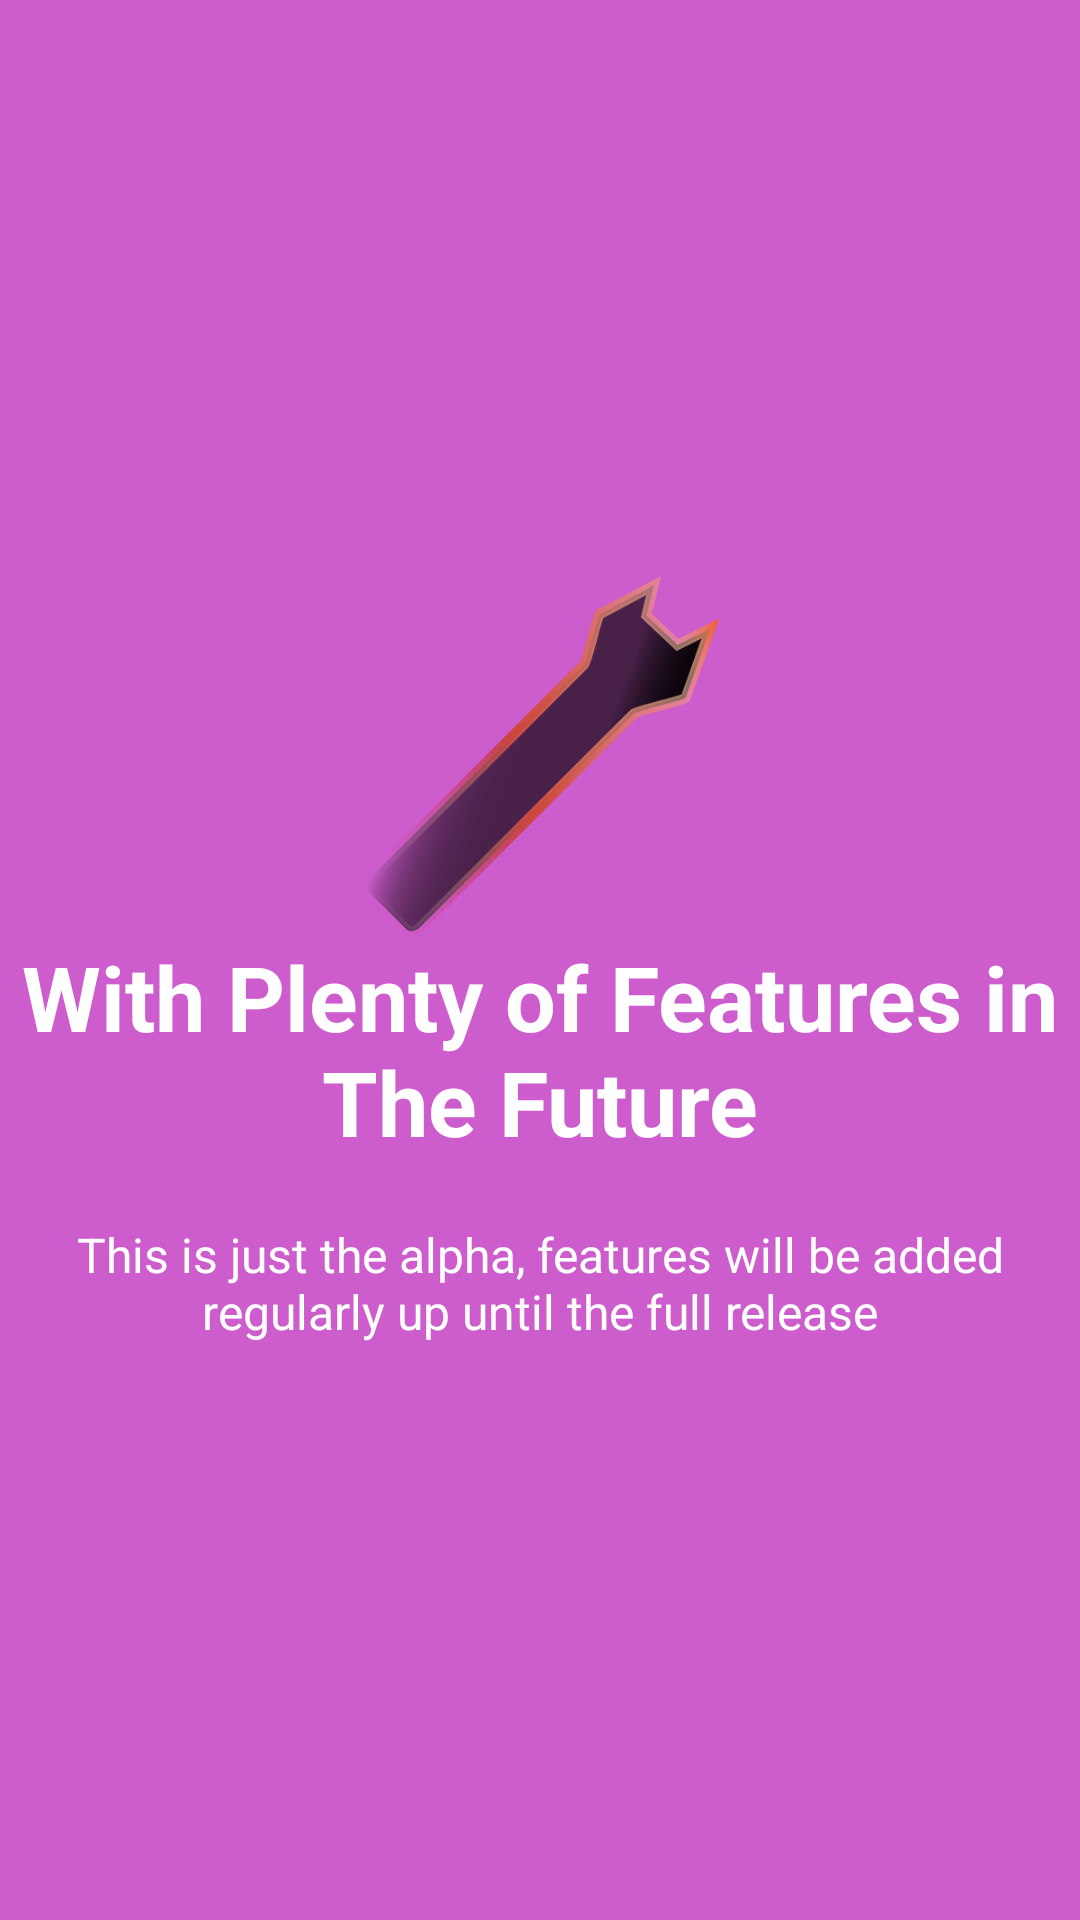

Produce the Android XML layout that renders to this screen, including the resource entries it uses.
<!-- AndroidManifest.xml: application theme AppTheme.NoActionBar -->
<!-- res/layout/welcome_slide_5.xml -->
<?xml version="1.0" encoding="utf-8"?>
<RelativeLayout xmlns:android="http://schemas.android.com/apk/res/android"
    android:layout_width="match_parent"
    android:layout_height="match_parent"
    android:background="#cd5ccd">

    <LinearLayout
        android:layout_width="wrap_content"
        android:layout_height="wrap_content"
        android:layout_centerInParent="true"
        android:gravity="center_horizontal"
        android:orientation="vertical">

        <ImageView
            android:layout_width="@dimen/img_width_height"
            android:layout_height="@dimen/img_width_height"
            android:src="@drawable/wrench_icon_high_dens" />

        <TextView
            android:layout_width="wrap_content"
            android:layout_height="wrap_content"
            android:text="@string/slide_5_title"
            android:textColor="@android:color/white"
            android:textAlignment="center"
            android:textSize="@dimen/slide_title"
            android:textStyle="bold" />

        <TextView
            android:layout_width="wrap_content"
            android:layout_height="wrap_content"
            android:layout_marginTop="@dimen/dots_margin_bottom"
            android:text="@string/slide_5_desc"
            android:textAlignment="center"
            android:textColor="@android:color/white"
            android:textSize="@dimen/slide_desc" />

    </LinearLayout>
</RelativeLayout>
<!-- resources referenced by this layout -->
<resources>
  <dimen name="dots_margin_bottom">20dp</dimen>
  <dimen name="img_width_height">120dp</dimen>
  <dimen name="slide_desc">16dp</dimen>
  <dimen name="slide_title">30dp</dimen>
  <!-- drawable wrench_icon_high_dens: png bitmap (drawable, 46365 bytes) -->
  <string name="slide_5_desc">This is just the alpha, features will be added regularly up until the full release</string>
  <string name="slide_5_title">With Plenty of Features in The Future</string>
  <style name="AppTheme.NoActionBar">
          <item name="windowActionBar">false</item>
          <item name="windowNoTitle">true</item>
      </style>
</resources>
